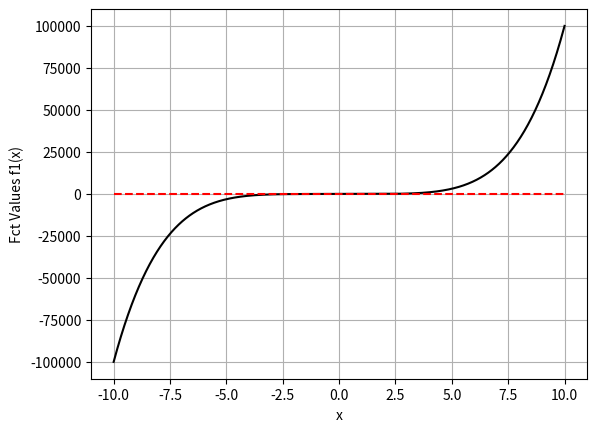
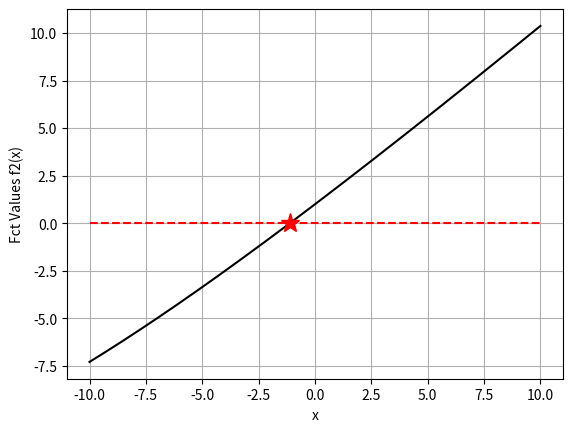
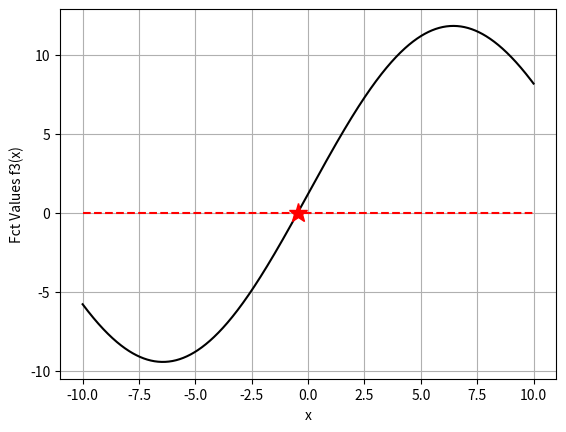

Write the Python code that produced these figures, in order.
# -*- coding: utf-8 -*-

import numpy as np
import matplotlib.pyplot as plt

#=====================================
# functions
#=====================================
def f1( x):
    return x**5 + (2/5)*x**2 - 2

def f2( x):
    return np.exp(-x/10) + x

def f3( x):
    return 10*np.sin(x/4) + .1*(x + 12)

def my_Secant( fct, x0, x1, tol = 1e-5, N = 20):
    """
    
    """
    x0 = float( x0)
    x1 = float( x1)
    i = 0 
    while abs( fct(x1)) > tol and i < N:
        #numerical approx of derivative
        dfdt = (fct( x1) - fct( x0))/( x1 - x0)
        #basically Newton
        x_next = x1 - fct( x1)/dfdt
        
        x0 = x1
        x1 = x_next
        print( i, 'fct_value', abs(fct( x1)), x_next)
        
        i += 1
    #check if solution converged
    if abs( fct( x1)) > tol:
        return np.nan
    else:
        return x1
    
#=====================================
# parameters
#=====================================

xmin, xmax = -10, 10

x0 = (-1)


x_root =  my_Secant( f1, x0, x0+10) #root for f1
x2_root = my_Secant( f2, x0, x0+10) #root for f2
x3_root = my_Secant( f3, x0, x0+10) #root for f3

#=====================================
# plot
#=====================================

a_x = np.linspace( xmin, xmax, 1000)
plt.figure(1)
plt.plot( a_x, f1(a_x), 'k-')
plt.plot( [x_root], [f1(x_root)], 'r*', ms = 14)
plt.plot( [xmin,xmax], [0,0], 'r--')
plt.grid(True)
plt.xlabel( 'x')
plt.ylabel( 'Fct Values f1(x)')
plt.show()


a_x = np.linspace( xmin, xmax, 1000)
plt.figure(2)
plt.plot( a_x, f2(a_x), 'k-')
plt.plot( [x2_root], [f2(x2_root)], 'r*', ms = 14)
plt.plot( [xmin,xmax], [0,0], 'r--')
plt.grid(True)
plt.xlabel( 'x')
plt.ylabel( 'Fct Values f2(x)')
plt.show()

a_x = np.linspace( xmin, xmax, 1000)
plt.figure(3)
plt.plot( a_x, f3(a_x), 'k-')
plt.plot( [x3_root], [f3(x3_root)], 'r*', ms = 14)
plt.plot( [xmin,xmax], [0,0], 'r--')
plt.grid(True)
plt.xlabel( 'x')
plt.ylabel( 'Fct Values f3(x)')
plt.show()

